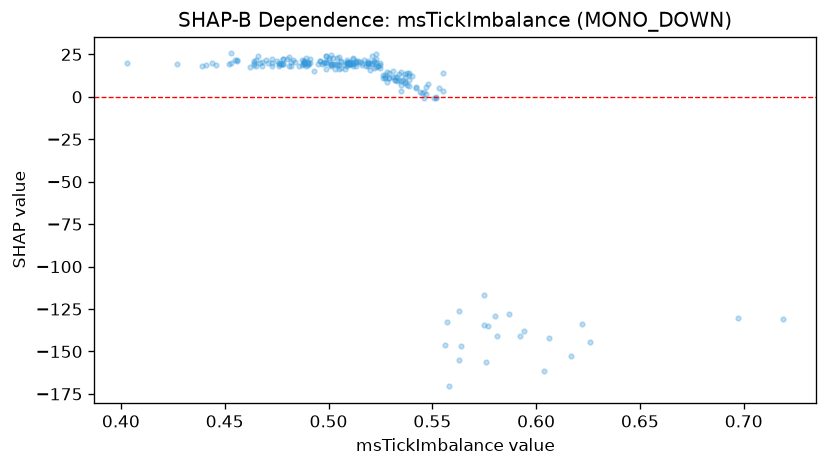

Data behind this chart, as committed beside it:
feature_value, shap_value
0.508, 16.55
0.523, 22.37
0.486, 18.18
0.505, 16.54
0.467, 19.93
0.476, 18.28
0.509, 19.18
0.535, 9.604
0.511, 20.06
0.452, 19.41
0.532, 11.55
0.504, 19.37
0.557, -132.4
0.478, 19.44
0.523, 19.88
0.514, 20.82
0.529, 11.28
0.523, 17.6
0.505, 18.91
0.516, 20.02
0.547, 1.536
0.506, 20.8
0.49, 19.84
0.488, 20.1
0.509, 19.99
0.525, 17.09
0.499, 16.27
0.52, 15.69
0.527, 12.8
0.476, 19.39
0.51, 19.1
0.537, 8.82
0.527, 11.4
0.523, 25.09
0.521, 19.64
0.477, 19.25
0.51, 19.15
0.487, 19.03
0.563, -126.1
0.513, 19.76
0.477, 19.6
0.534, 13.34
0.489, 18.07
0.465, 18.37
0.501, 18.85
0.617, -152.6
0.697, -130
0.517, 21.51
0.553, 5.418
0.501, 24.93
0.511, 19.48
0.439, 17.91
0.462, 17.49
0.506, 17.03
0.49, 18.6
0.496, 20.95
0.558, -170.5
0.478, 22.14
0.522, 21.34
0.455, 21.51
... 160 more rows
